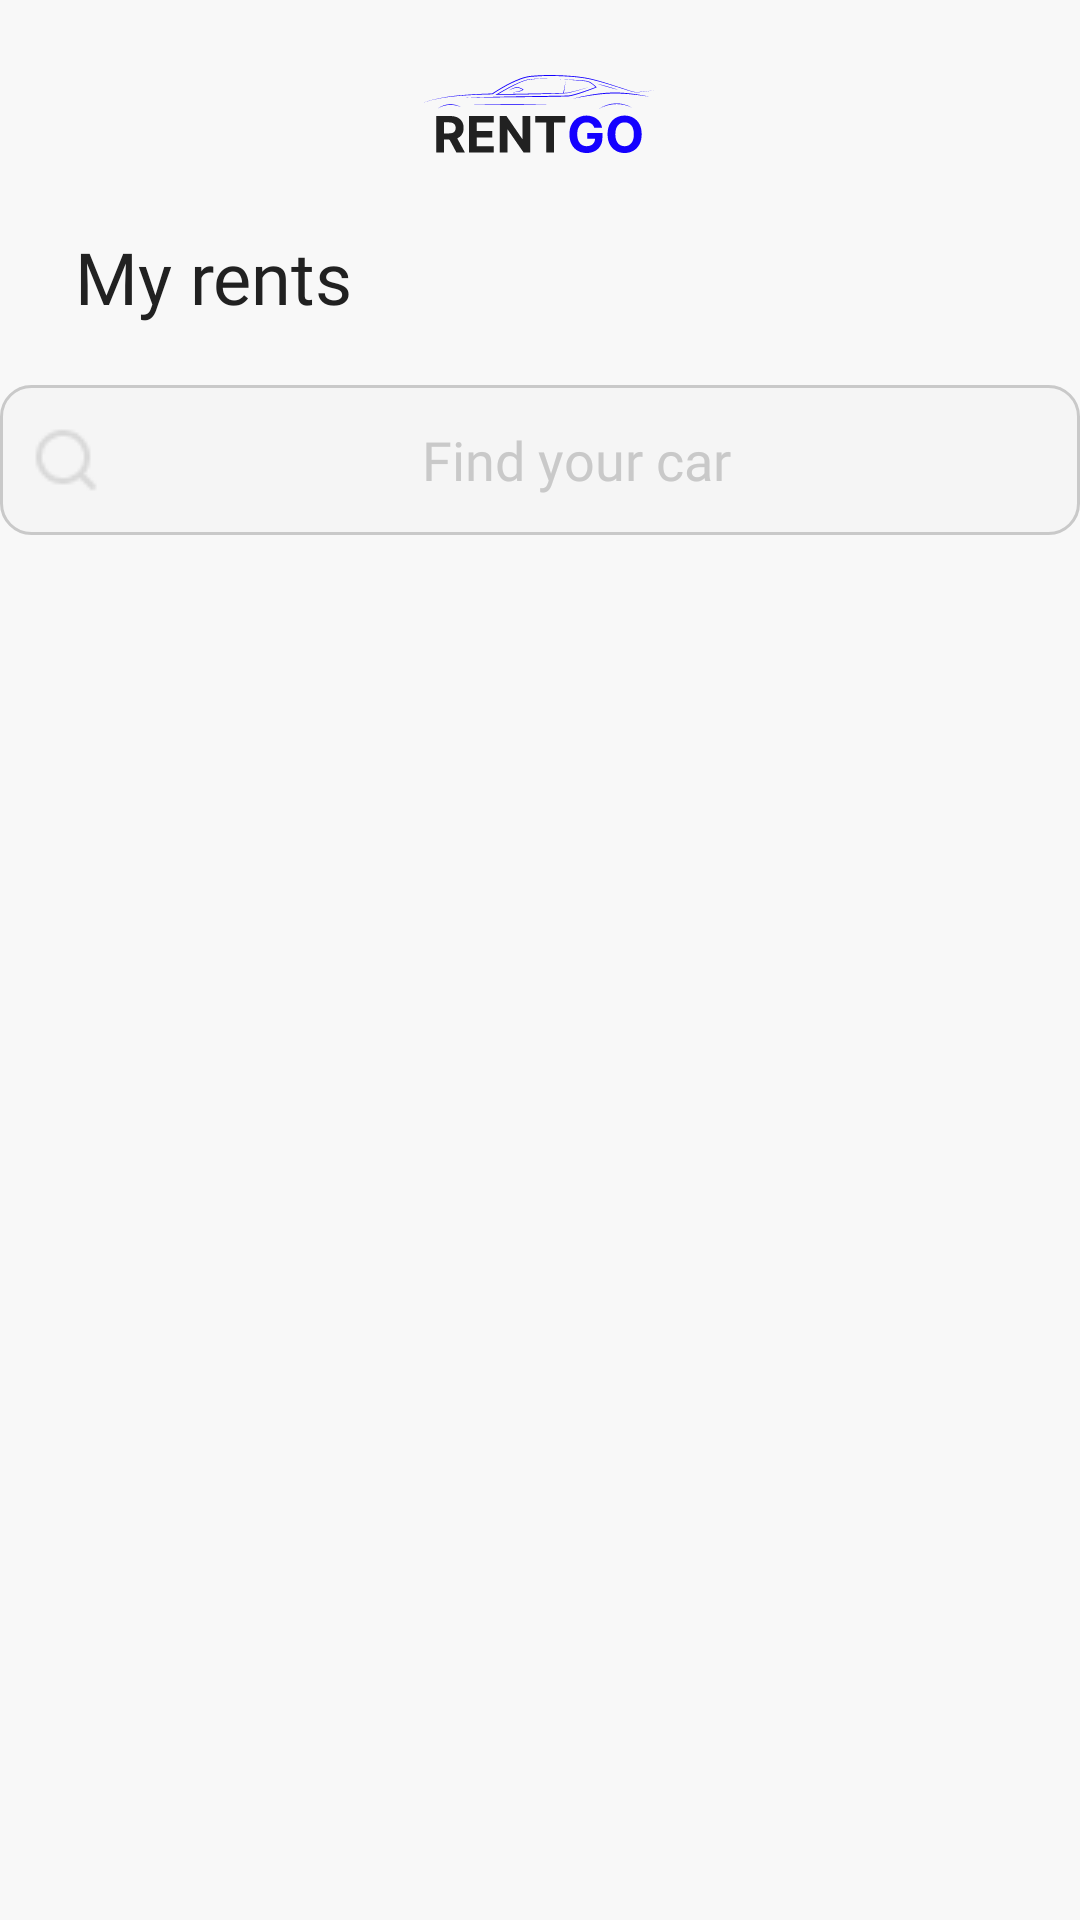

The Android layout XML behind this screen, and the referenced resources:
<!-- AndroidManifest.xml: application theme Theme.MaterialComponents.NoActionBar -->
<!-- res/layout/fragment_rents.xml -->
<?xml version="1.0" encoding="utf-8"?>
<FrameLayout xmlns:android="http://schemas.android.com/apk/res/android"
    xmlns:app="http://schemas.android.com/apk/res-auto"
    xmlns:tools="http://schemas.android.com/tools"
    android:layout_width="match_parent"
    android:layout_height="match_parent"
    android:background="@color/menu_backgroung_grey"
    tools:context=".RentsFragment">

    <androidx.constraintlayout.widget.ConstraintLayout
        android:layout_width="match_parent"
        android:layout_height="match_parent">

        <ImageView
            android:id="@+id/logoImage"
            android:layout_width="wrap_content"
            android:layout_height="wrap_content"
            android:layout_marginTop="25dp"
            android:contentDescription="LOGO"
            android:src="@drawable/logo"
            app:layout_constraintEnd_toEndOf="parent"
            app:layout_constraintHorizontal_bias="0.498"
            app:layout_constraintStart_toStartOf="parent"
            app:layout_constraintTop_toTopOf="parent" />

        <TextView
            android:id="@+id/textView"
            android:layout_width="wrap_content"
            android:layout_height="wrap_content"
            android:layout_marginStart="25dp"
            android:layout_marginTop="25dp"
            android:fontFamily="@font/inter_bold"
            android:text="My rents"
            android:textColor="#212121"
            android:textSize="24sp"
            app:layout_constraintStart_toStartOf="parent"
            app:layout_constraintTop_toBottomOf="@+id/logoImage" />

        <EditText
            android:id="@+id/editMobileNo"
            style="@style/Widget.AppCompat.EditText"
            android:layout_width="360dp"
            android:layout_height="50dp"
            android:layout_marginStart="25dp"
            android:layout_marginTop="20dp"
            android:layout_marginEnd="25dp"
            android:background="@drawable/layout_bg"
            android:drawableStart="@drawable/search"
            android:ems="10"
            android:fontFamily="@font/inter_regular"
            android:gravity="center"
            android:hint="@string/find_your_car"
            android:inputType="textShortMessage"
            android:paddingStart="10dp"
            android:paddingEnd="10dp"
            android:textColor="@color/black"
            android:textColorHint="@color/grey"
            app:layout_constraintEnd_toEndOf="parent"
            app:layout_constraintStart_toStartOf="parent"
            app:layout_constraintTop_toBottomOf="@+id/textView"
            tools:ignore="TextContrastCheck" />

        <ProgressBar
            android:id="@+id/progressBar"
            style="?android:attr/progressBarStyle"
            android:layout_width="wrap_content"
            android:layout_height="48dp"
            android:progressTint="@color/blue"
            android:visibility="invisible"
            app:layout_constraintBottom_toBottomOf="parent"
            app:layout_constraintEnd_toEndOf="parent"
            app:layout_constraintStart_toStartOf="parent"
            app:layout_constraintTop_toTopOf="parent" />

        <TextView
            android:id="@+id/noRents_textvie"
            android:layout_width="wrap_content"
            android:layout_height="wrap_content"
            android:layout_marginTop="236dp"
            android:fontFamily="@font/inter_medium"
            android:text="You can now rents for now"
            android:textColor="@color/grey"
            android:textSize="18sp"
            android:visibility="invisible"
            app:layout_constraintEnd_toEndOf="parent"
            app:layout_constraintStart_toStartOf="parent"
            app:layout_constraintTop_toBottomOf="@+id/editMobileNo" />

        <androidx.recyclerview.widget.RecyclerView
            android:id="@+id/rentsRecycleView"
            android:layout_width="360dp"
            android:layout_height="600dp"
            android:layout_marginStart="25dp"
            android:layout_marginTop="20dp"
            android:layout_marginEnd="25dp"
            app:layout_constraintEnd_toEndOf="parent"
            app:layout_constraintStart_toStartOf="parent"
            app:layout_constraintTop_toBottomOf="@+id/editMobileNo" />




    </androidx.constraintlayout.widget.ConstraintLayout>

</FrameLayout>
<!-- resources referenced by this layout -->
<resources>
  <color name="black">#212121</color>
  <color name="blue">#1400FF</color>
  <color name="grey">#C9C9C9</color>
  <color name="menu_backgroung_grey">#F8F8F8</color>
  <!-- drawable layout_bg (drawable) -->
  <?xml version="1.0" encoding="UTF-8"?>
  <shape xmlns:android="http://schemas.android.com/apk/res/android">
      <solid android:color="#F5F5F5"/>
      <stroke android:width="1dp" android:color="@color/grey" />
      <corners android:radius="10dp"/>
      <padding android:left="0dp" android:top="0dp" android:right="0dp" android:bottom="0dp" />
  </shape>
  <!-- drawable logo: png bitmap (drawable, 1561 bytes) -->
  <!-- drawable search: png bitmap (drawable, 582 bytes) -->
  <string name="find_your_car">Find your car</string>
</resources>
